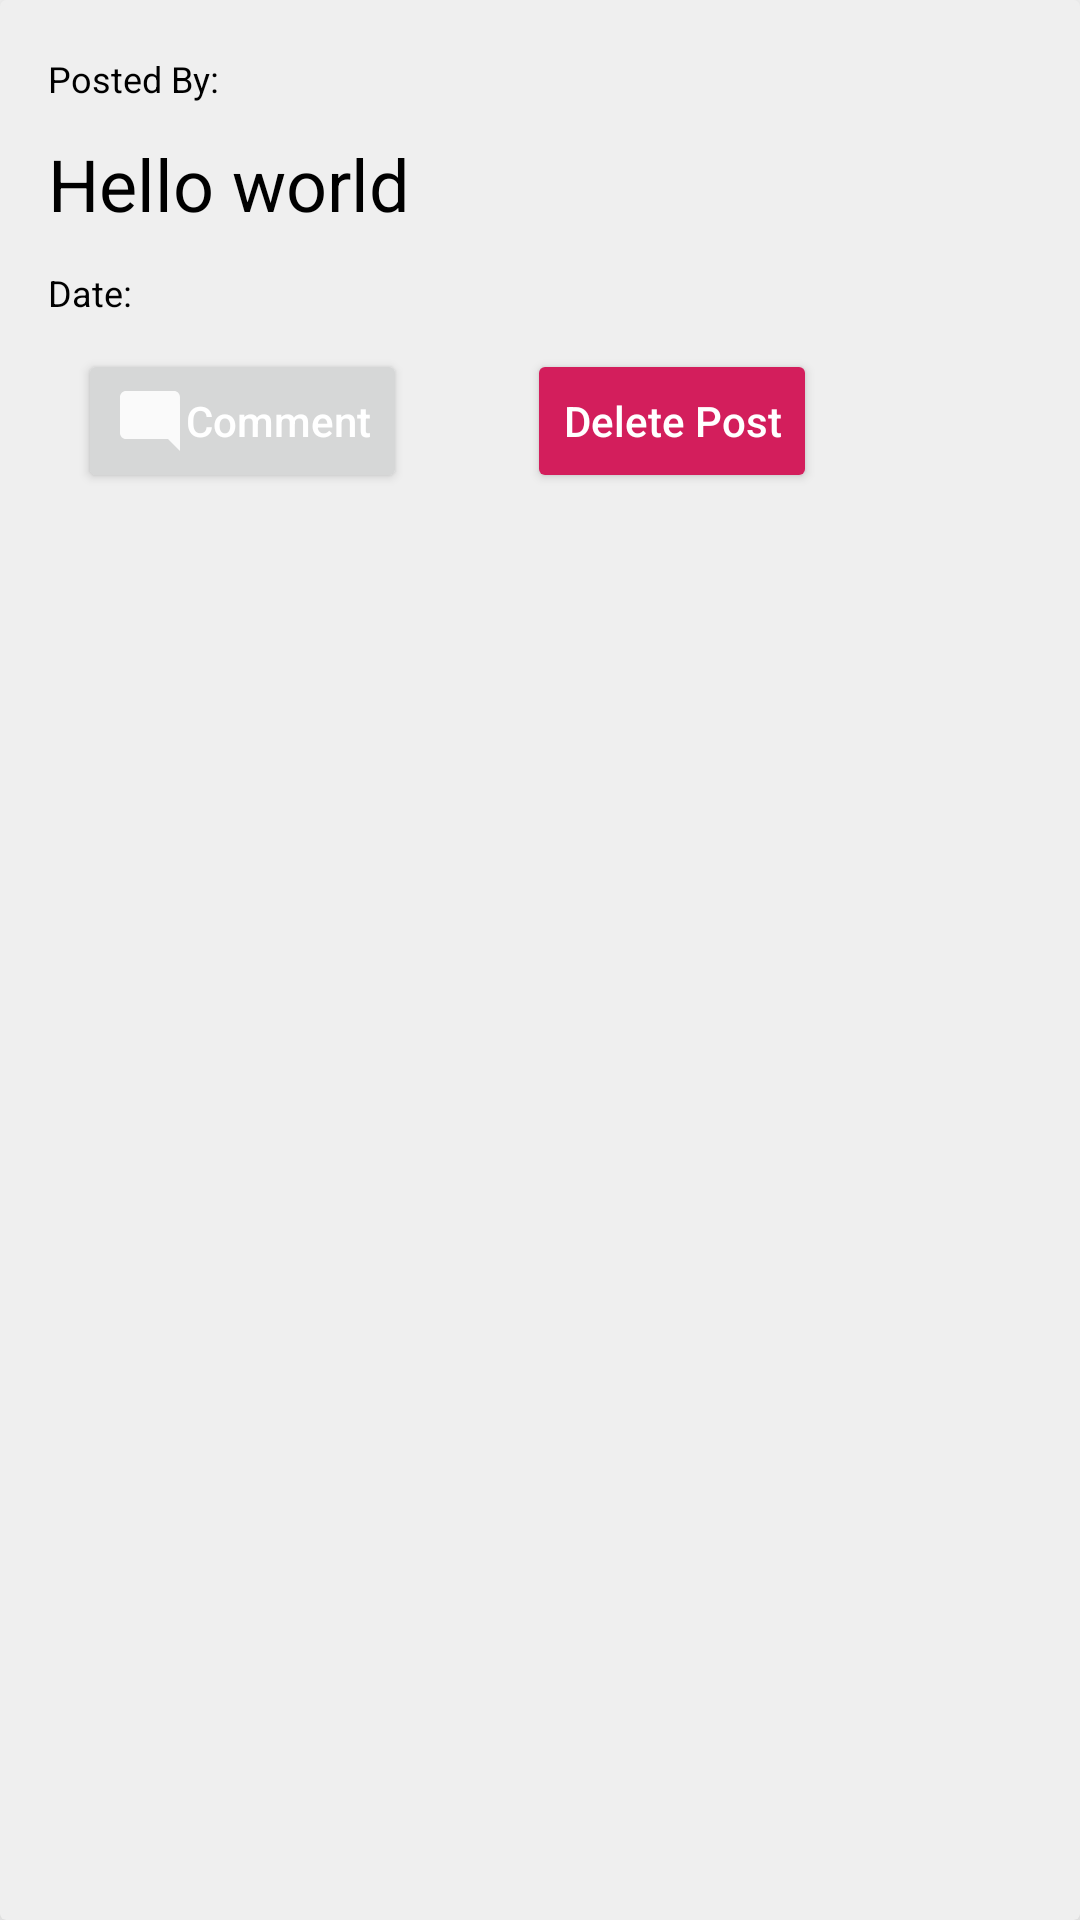

Android layout source for this screen:
<!-- AndroidManifest.xml: application theme Theme.As1BipinNeupane -->
<!-- res/layout/posttemplateuser.xml -->
<?xml version="1.0" encoding="utf-8"?>
<androidx.cardview.widget.CardView xmlns:android="http://schemas.android.com/apk/res/android"
    android:layout_width="match_parent"
    android:layout_height="wrap_content"
    xmlns:app="http://schemas.android.com/apk/res-auto"
    app:cardElevation="12dp"
    android:layout_marginBottom="10dp"
    android:backgroundTint="#efefef">

    <LinearLayout
        android:layout_width="match_parent"
        android:layout_height="wrap_content"
        android:layout_margin="16dp"
        android:orientation="vertical">
        <LinearLayout
            android:layout_width="wrap_content"
            android:layout_height="wrap_content"
            android:orientation="horizontal"
            android:layout_gravity="center_vertical">

            <TextView
                android:layout_width="wrap_content"
                android:layout_height="wrap_content"
                android:textColorHighlight="@color/white"
                android:text="Posted By: "
                android:textSize="12dp"
                android:textColor="@color/black"
                style="bold"/>

            <TextView
                android:id="@+id/txtUserName"
                android:layout_width="wrap_content"
                android:layout_height="wrap_content"
                android:textSize="14dp"
                android:textColor="@color/black"
                style="bold"/>
            <TextView
                android:id="@+id/txtPostUserID"
                android:layout_width="wrap_content"
                android:layout_height="wrap_content"
                android:textSize="14dp"
                android:textColor="@color/black"
                style="bold"/>
        </LinearLayout>
        <LinearLayout
            android:layout_width="wrap_content"
            android:layout_height="wrap_content"
            android:orientation="horizontal"
           android:layout_marginTop="10dp">

            <TextView
                android:id="@+id/txtUserPost"
                android:layout_width="wrap_content"
                android:layout_height="wrap_content"
                android:textSize="24dp"
                android:text="Hello world"
                android:textColor="@color/black"
                style="bold"/>
        </LinearLayout>
        <LinearLayout
            android:layout_width="match_parent"
            android:layout_height="wrap_content"
            android:orientation="horizontal"
            android:layout_marginTop="10dp">

            <TextView
                android:layout_width="wrap_content"
                android:layout_height="wrap_content"
                android:text="Date: "
                android:textSize="12dp"
                android:textColor="@color/black"
                style="bold"/>

            <TextView
                android:id="@+id/txtUserPostDate"
                android:layout_width="wrap_content"
                android:layout_height="wrap_content"
                android:textSize="12dp"
                android:textColor="@color/black"
                style="bold"/>
            <TextView
                android:id="@+id/txtpostID"
                android:layout_marginLeft="20dp"
                android:layout_width="wrap_content"
                android:layout_height="wrap_content"></TextView>

        </LinearLayout>
        <LinearLayout
            android:layout_width="wrap_content"
            android:layout_height="wrap_content"
            android:layout_marginTop="10dp"
            android:orientation="horizontal"
            >
            <Button
                android:id="@+id/commentBtn"
                android:layout_width="wrap_content"
                android:layout_height="wrap_content"
                android:text="@string/comment"
                android:textColor="@color/white"
                android:drawableLeft="@drawable/ic_baseline_mode_comment_24"

                android:layout_marginLeft="10dp"
                android:textAllCaps="false"></Button>
            <Button
                android:id="@+id/deleteBtn"
                android:layout_width="wrap_content"
                android:layout_height="wrap_content"
                android:text="Delete Post"
                android:textColor="@color/white"
                android:backgroundTint="@color/red"
                android:drawableLeft="@drawable/ic_baseline_delete_24"

                android:layout_marginLeft="40dp"
                android:textAllCaps="false"></Button>
        </LinearLayout>
    </LinearLayout>
</androidx.cardview.widget.CardView>
<!-- resources referenced by this layout -->
<resources>
  <color name="black">#FF000000</color>
  <color name="red">#D31E5C</color>
  <color name="white">#FFFFFFFF</color>
  <!-- drawable ic_baseline_mode_comment_24 (drawable) -->
  <vector android:height="24dp" android:tint="#FAFAFA"
      android:viewportHeight="24" android:viewportWidth="24"
      android:width="24dp" xmlns:android="http://schemas.android.com/apk/res/android">
      <path android:fillColor="@android:color/white" android:pathData="M21.99,4c0,-1.1 -0.89,-2 -1.99,-2H4c-1.1,0 -2,0.9 -2,2v12c0,1.1 0.9,2 2,2h14l4,4 -0.01,-18z"/>
  </vector>
  <string name="comment">Comment</string>
  <style name="Theme.As1BipinNeupane" parent="Theme.MaterialComponents.DayNight.DarkActionBar">
          
          <item name="colorPrimary">@color/purple_500</item>
          <item name="colorPrimaryVariant">@color/purple_700</item>
          <item name="colorOnPrimary">@color/black</item>
          
          <item name="colorSecondary">@color/teal_200</item>
          <item name="colorSecondaryVariant">@color/teal_700</item>
          <item name="colorOnSecondary">@color/black</item>
          
          <item name="android:statusBarColor">?attr/colorPrimaryVariant</item>
          
      </style>
  <color name="purple_500">#FF6200EE</color>
  <color name="purple_700">#FF3700B3</color>
  <color name="teal_200">#FF03DAC5</color>
  <color name="teal_700">#FF018786</color>
</resources>
